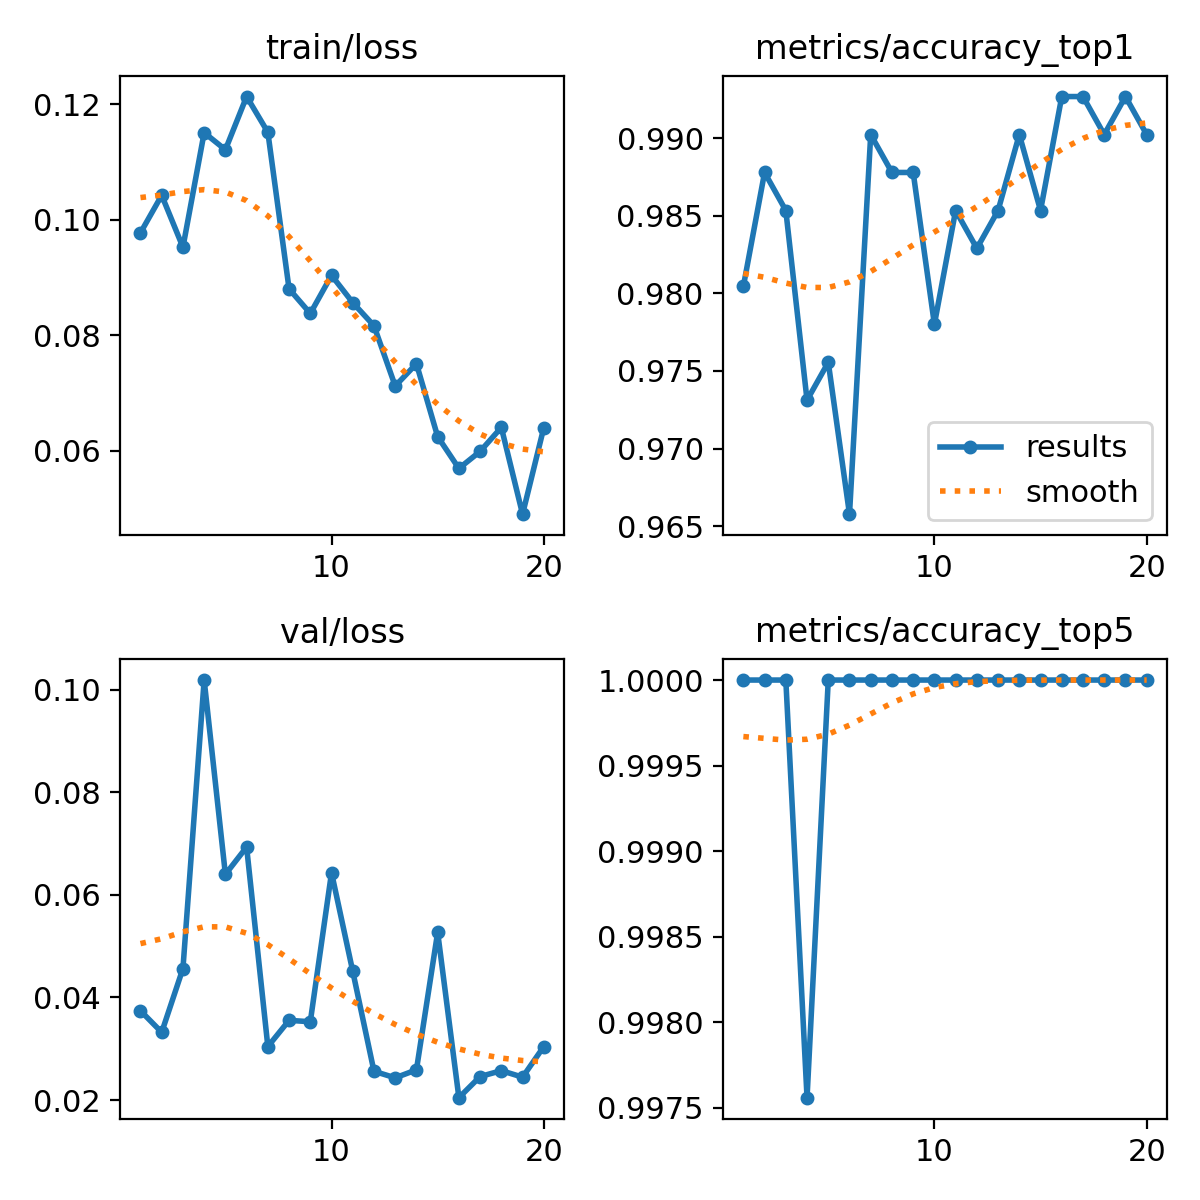

The table this chart was drawn from, first rows:
epoch, time, train/loss, metrics/accuracy_top1, metrics/accuracy_top5, val/loss, lr/pg0, lr/pg1, lr/pg2
1, 22.64, 0.09773, 0.9804, 1, 0.03741, 0.0001785, 0.0001785, 0.0001785
2, 39.94, 0.1042, 0.9878, 1, 0.03321, 0.0003461, 0.0003461, 0.0003461
3, 57.97, 0.09523, 0.9853, 1, 0.04565, 0.0004954, 0.0004954, 0.0004954
4, 76.33, 0.1151, 0.9731, 0.9976, 0.1019, 0.000608, 0.000608, 0.000608
5, 93.6, 0.1121, 0.9756, 1, 0.06401, 0.0005726, 0.0005726, 0.0005726
6, 110.7, 0.1213, 0.9658, 1, 0.06934, 0.0005373, 0.0005373, 0.0005373
7, 128.3, 0.1151, 0.9902, 1, 0.03043, 0.0005019, 0.0005019, 0.0005019
8, 146.2, 0.08802, 0.9878, 1, 0.03554, 0.0004666, 0.0004666, 0.0004666
9, 163.2, 0.08376, 0.9878, 1, 0.03527, 0.0004313, 0.0004313, 0.0004313
10, 180.8, 0.09036, 0.978, 1, 0.06434, 0.0003959, 0.0003959, 0.0003959
11, 200.1, 0.08564, 0.9853, 1, 0.0451, 0.0003606, 0.0003606, 0.0003606
12, 217.9, 0.08163, 0.9829, 1, 0.02561, 0.0003252, 0.0003252, 0.0003252
13, 235.1, 0.0712, 0.9853, 1, 0.02433, 0.0002899, 0.0002899, 0.0002899
14, 252.6, 0.07506, 0.9902, 1, 0.02589, 0.0002545, 0.0002545, 0.0002545
15, 271, 0.06244, 0.9853, 1, 0.05271, 0.0002192, 0.0002192, 0.0002192
16, 288.4, 0.05693, 0.9927, 1, 0.02046, 0.0001839, 0.0001839, 0.0001839
17, 306, 0.05988, 0.9927, 1, 0.02458, 0.0001485, 0.0001485, 0.0001485
18, 323.6, 0.06403, 0.9902, 1, 0.02573, 0.0001132, 0.0001132, 0.0001132
19, 342.6, 0.04901, 0.9927, 1, 0.02446, 7.7826e-05, 7.7826e-05, 7.7826e-05
20, 359.6, 0.06399, 0.9902, 1, 0.03043, 4.2483e-05, 4.2483e-05, 4.2483e-05
